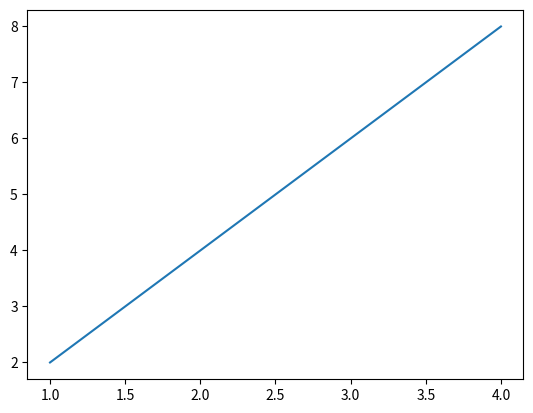

This chart was generated by the following Python code:
#coding=utf-8
# 导入matplotlib模块
import matplotlib.pyplot as plt
# 准备绘制的两个点(1,2) (4,8)
# 调用绘制plot方法
plt.plot([1,4],[2,8])
# 显示绘制的图
plt.show()
